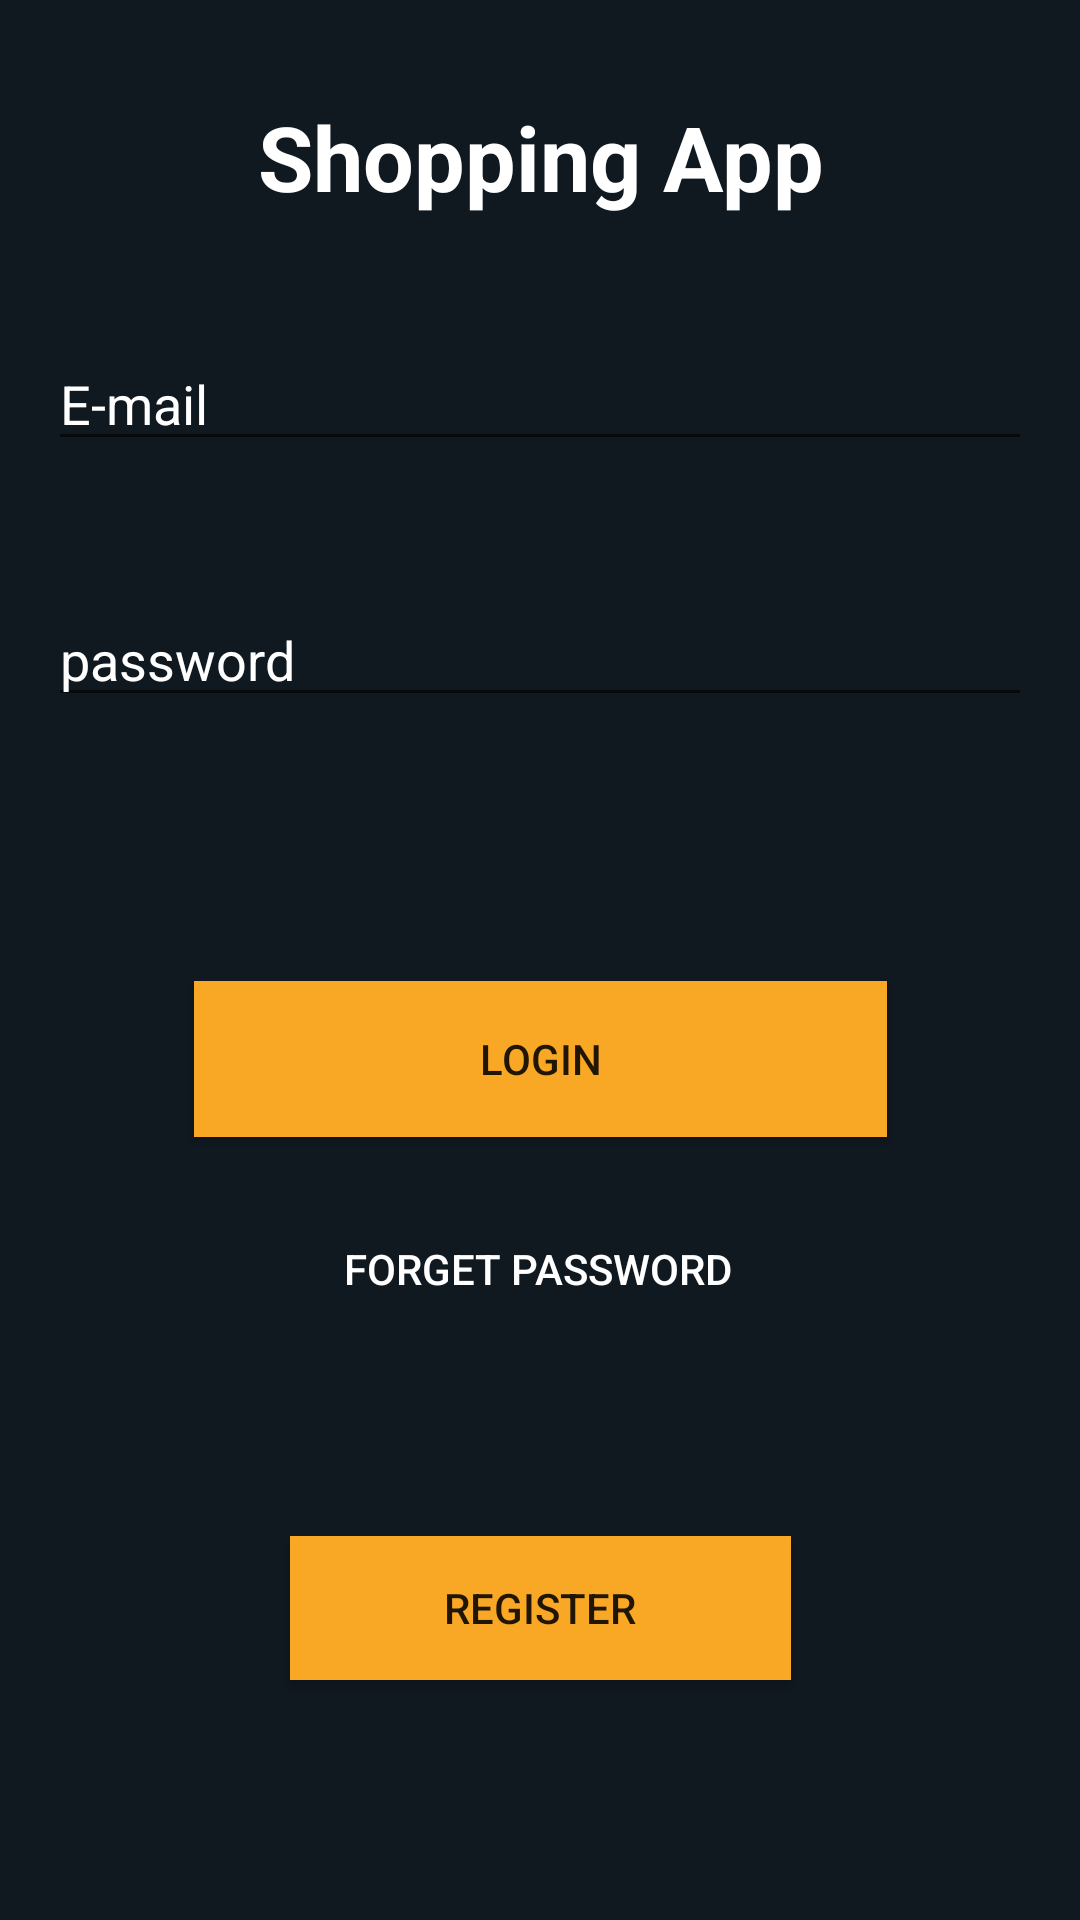

Here is an Android app screen rendered from its layout file. Give the layout XML and the strings, colors and styles it references.
<!-- AndroidManifest.xml: application theme AppTheme -->
<!-- res/layout/activity_login.xml -->
<?xml version="1.0" encoding="utf-8"?>
<androidx.constraintlayout.widget.ConstraintLayout xmlns:android="http://schemas.android.com/apk/res/android"
    xmlns:app="http://schemas.android.com/apk/res-auto"
    xmlns:tools="http://schemas.android.com/tools"
    android:layout_width="match_parent"
    android:layout_height="match_parent"
    android:background="#101820"
    android:padding="16dp"
    tools:context=".LoginActivity">

    <TextView
        android:id="@+id/loginTextView"
        android:layout_width="0dp"
        android:layout_height="wrap_content"
        android:layout_marginTop="16dp"
        android:gravity="center"
        android:text="Shopping App"
        android:textColor="#FFFFFF"
        android:textSize="30sp"
        android:textStyle="bold"
        app:layout_constraintEnd_toEndOf="parent"
        app:layout_constraintHorizontal_bias="0.0"
        app:layout_constraintStart_toStartOf="parent"
        app:layout_constraintTop_toTopOf="parent" />

    <EditText
        android:id="@+id/LoginEmailEdtText"
        android:layout_width="match_parent"
        android:layout_height="wrap_content"
        android:layout_marginTop="40dp"
        android:ems="10"
        android:hint="E-mail"
        android:inputType="textEmailAddress"
        android:textColor="#FFFFFF"
        android:textColorHint="#FFFFFF"
        app:layout_constraintEnd_toEndOf="parent"
        app:layout_constraintHorizontal_bias="0.0"
        app:layout_constraintStart_toStartOf="parent"
        app:layout_constraintTop_toBottomOf="@+id/loginTextView" />

    <EditText
        android:id="@+id/LoginPasswordEdtText"
        android:layout_width="match_parent"
        android:layout_height="wrap_content"
        android:layout_marginTop="44dp"
        android:ems="10"
        android:hint="password"
        android:inputType="textPassword"
        android:textColor="#FFFFFF"
        android:textColorHint="#FFFFFF"
        app:layout_constraintEnd_toEndOf="parent"
        app:layout_constraintHorizontal_bias="0.0"
        app:layout_constraintStart_toStartOf="parent"
        app:layout_constraintTop_toBottomOf="@+id/LoginEmailEdtText" />

    <Button
        android:id="@+id/LoginButton"
        android:layout_width="231dp"
        android:layout_height="52dp"
        android:layout_marginTop="88dp"
        android:background="#F9A825"
        android:text="LOGIN"
        app:layout_constraintEnd_toEndOf="parent"
        app:layout_constraintStart_toStartOf="parent"
        app:layout_constraintTop_toBottomOf="@+id/LoginPasswordEdtText" />

    <Button
        android:id="@+id/LoginForgetPwdBtn"
        android:layout_width="wrap_content"
        android:layout_height="wrap_content"
        android:layout_marginTop="20dp"
        android:background="#00FFFFFF"
        android:text="forget password"
        android:textColor="#FFFFFF"
        app:layout_constraintEnd_toEndOf="parent"
        app:layout_constraintHorizontal_bias="0.498"
        app:layout_constraintStart_toStartOf="parent"
        app:layout_constraintTop_toBottomOf="@+id/LoginButton" />

    <Button
        android:id="@+id/LoginRegisterBtn"
        android:layout_width="167dp"
        android:layout_height="48dp"
        android:background="#F9A825"
        android:text="Register"
        app:layout_constraintBottom_toBottomOf="parent"
        app:layout_constraintEnd_toEndOf="parent"
        app:layout_constraintStart_toStartOf="parent"
        app:layout_constraintTop_toBottomOf="@+id/LoginForgetPwdBtn"
        app:layout_constraintVertical_bias="0.505" />

    <ProgressBar
        android:id="@+id/LoginProgressBar"
        style="?android:attr/progressBarStyle"
        android:layout_width="wrap_content"
        android:layout_height="wrap_content"
        android:visibility="invisible"
        app:layout_constraintBottom_toBottomOf="parent"
        app:layout_constraintEnd_toEndOf="parent"
        app:layout_constraintStart_toStartOf="parent"
        app:layout_constraintTop_toTopOf="parent" />

</androidx.constraintlayout.widget.ConstraintLayout>
<!-- resources referenced by this layout -->
<resources>
  <style name="AppTheme" parent="Theme.AppCompat.Light.NoActionBar">
          
          <item name="colorPrimary">#1A354E</item>
          <item name="colorPrimaryDark">#101820</item>
          <item name="colorAccent">#FEE715</item>
          <item name="actionMenuTextColor">@color/colorAccent</item>
      </style>
  <color name="colorAccent">#FEE715</color>
</resources>
